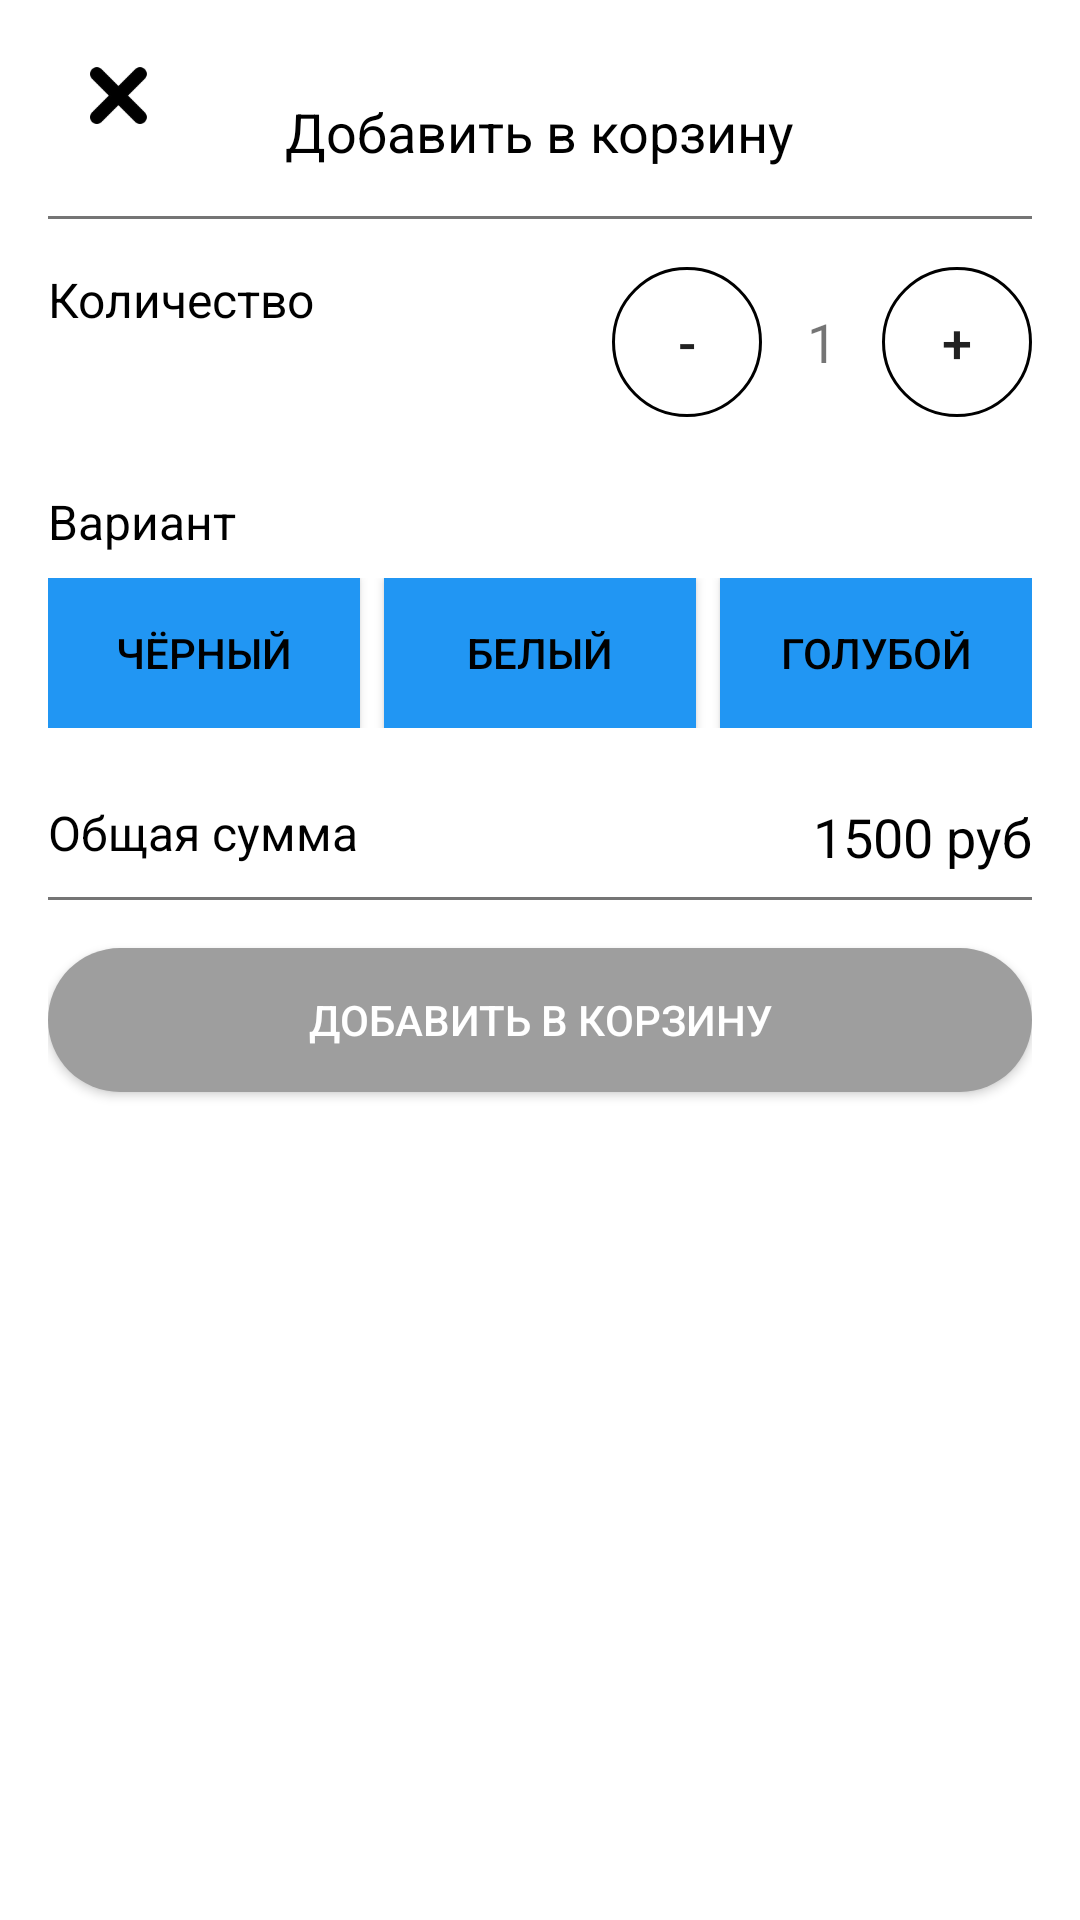

Android layout source for this screen:
<!-- AndroidManifest.xml: application theme Theme.Mega -->
<!-- res/layout/dialog_add_to_cart.xml -->
<?xml version="1.0" encoding="utf-8"?>
<LinearLayout xmlns:android="http://schemas.android.com/apk/res/android"
    android:layout_width="match_parent"
    android:layout_height="match_parent"
    android:orientation="vertical"
    android:padding="16dp">

    <RelativeLayout
        android:layout_width="match_parent"
        android:layout_height="?attr/actionBarSize">

        <TextView
            android:layout_width="wrap_content"
            android:layout_height="wrap_content"
            android:layout_centerInParent="true"
            android:text="Добавить в корзину"
            android:textColor="@color/black"
            android:textSize="18sp"/>
        <ImageView
            android:id="@+id/close_btn"
            android:layout_width="46dp"
            android:layout_height="31dp"
            android:background="?attr/selectableItemBackgroundBorderless"
            android:src="@drawable/close" />

    </RelativeLayout>

    <View
        android:layout_width="match_parent"
        android:layout_height="1dp"
        android:background="@color/gray"/>

    <RelativeLayout
        android:layout_width="match_parent"
        android:layout_height="wrap_content"
        android:layout_marginTop="16dp">

        <TextView
            android:layout_width="wrap_content"
            android:layout_height="wrap_content"
            android:text="Количество"
            android:textColor="@color/black"
            android:textSize="16sp"/>

        <LinearLayout
            android:layout_width="wrap_content"
            android:layout_height="wrap_content"
            android:layout_alignParentEnd="true"
            android:orientation="horizontal">

            <Button
                android:id="@+id/minus_btn"
                android:layout_width="50dp"
                android:layout_height="50dp"
                android:background="@drawable/button_round_outline"
                android:text="-"
                android:textSize="18sp"/>

            <TextView
                android:id="@+id/quantity_text"
                android:layout_width="40dp"
                android:layout_height="40dp"
                android:gravity="center"
                android:text="1"
                android:textSize="18sp"/>

            <Button
                android:id="@+id/plus_btn"
                android:layout_width="50dp"
                android:layout_height="50dp"
                android:background="@drawable/button_round_outline"
                android:text="+"
                android:textSize="18sp"/>
        </LinearLayout>
    </RelativeLayout>

    <TextView
        android:layout_width="match_parent"
        android:layout_height="wrap_content"
        android:layout_marginTop="24dp"
        android:text="Вариант"
        android:textColor="@color/black"
        android:textSize="16sp"/>

    <LinearLayout
        android:layout_width="match_parent"
        android:layout_height="wrap_content"
        android:layout_marginTop="8dp"
        android:gravity="center"
        android:orientation="horizontal">

        <Button
            android:id="@+id/color_black"
            android:layout_width="50dp"
            android:layout_height="50dp"
            android:layout_weight="1"
            android:layout_marginEnd="8dp"
            android:background="@color/blue_button"
            android:text="Чёрный"
            android:textColor="@color/black"/>

        <Button
            android:id="@+id/color_white"
            android:layout_width="50dp"
            android:textColor="@color/black"
            android:layout_height="50dp"
            android:layout_weight="1"
            android:layout_marginEnd="8dp"
            android:background="@color/blue_button"
            android:text="Белый"/>

        <Button
            android:id="@+id/color_blue"
            android:layout_width="50dp"
            android:layout_height="50dp"
            android:layout_weight="1"
            android:background="@color/blue_button"
            android:text="Голубой"
            android:textColor="@color/black"/>
    </LinearLayout>

    <RelativeLayout
        android:layout_width="match_parent"
        android:layout_height="wrap_content"
        android:layout_marginTop="24dp">

        <TextView
            android:layout_width="wrap_content"
            android:layout_height="wrap_content"
            android:text="Общая сумма"
            android:textColor="@color/black"
            android:textSize="16sp"/>

        <TextView
            android:id="@+id/total_price"
            android:layout_width="wrap_content"
            android:layout_height="wrap_content"
            android:layout_alignParentEnd="true"
            android:text="1500 руб"
            android:textColor="@color/black"
            android:textSize="18sp"/>
    </RelativeLayout>

    <View
        android:layout_width="match_parent"
        android:layout_height="1dp"
        android:layout_marginTop="8dp"
        android:background="@color/gray"/>

    <Button
        android:id="@+id/confirm_btn"
        android:layout_width="match_parent"
        android:layout_height="48dp"
        android:layout_gravity="bottom"
        android:layout_marginTop="16dp"
        android:background="@drawable/button_primary_rounded"
        android:text="Добавить в корзину"
        android:textColor="@color/white"/>

</LinearLayout>
<!-- resources referenced by this layout -->
<resources>
  <color name="black">#FF000000</color>
  <color name="blue_button">#2196F3</color>
  <color name="gray">#757575</color>
  <color name="white">#FFFFFFFF</color>
  <!-- drawable button_primary_rounded (drawable) -->
  <?xml version="1.0" encoding="utf-8"?>
  <shape xmlns:android="http://schemas.android.com/apk/res/android">
      <solid android:color="@color/nav_inactive"/>
      <corners android:radius="24dp"/>
  </shape>
  <!-- drawable button_round_outline (drawable) -->
  <?xml version="1.0" encoding="utf-8"?>
  <shape xmlns:android="http://schemas.android.com/apk/res/android"
      android:shape="rectangle">
  
      <corners android:radius="100dp" />
  
      <stroke
          android:width="1dp"
          android:color="@color/black" />
  
      <solid android:color="@android:color/transparent" />
  
      <padding
          android:bottom="8dp"
          android:left="16dp"
          android:right="16dp"
          android:top="8dp" />
  </shape>
  <!-- drawable close: png bitmap (drawable, 2367 bytes) -->
  <style name="Theme.Mega" parent="Theme.MaterialComponents.DayNight.DarkActionBar">
          
          <item name="colorPrimary">@color/purple_500</item>
          <item name="colorPrimaryVariant">@color/purple_700</item>
          <item name="colorOnPrimary">@color/white</item>
          
          <item name="colorSecondary">@color/teal_200</item>
          <item name="colorSecondaryVariant">@color/teal_700</item>
          <item name="colorOnSecondary">@color/black</item>
          
          <item name="android:statusBarColor">?attr/colorPrimaryVariant</item>
          
      </style>
  <color name="nav_inactive">#9E9E9E</color>
  <color name="purple_500">#FF6200EE</color>
  <color name="purple_700">#FF3700B3</color>
  <color name="teal_200">#FF03DAC5</color>
  <color name="teal_700">#FF018786</color>
</resources>
